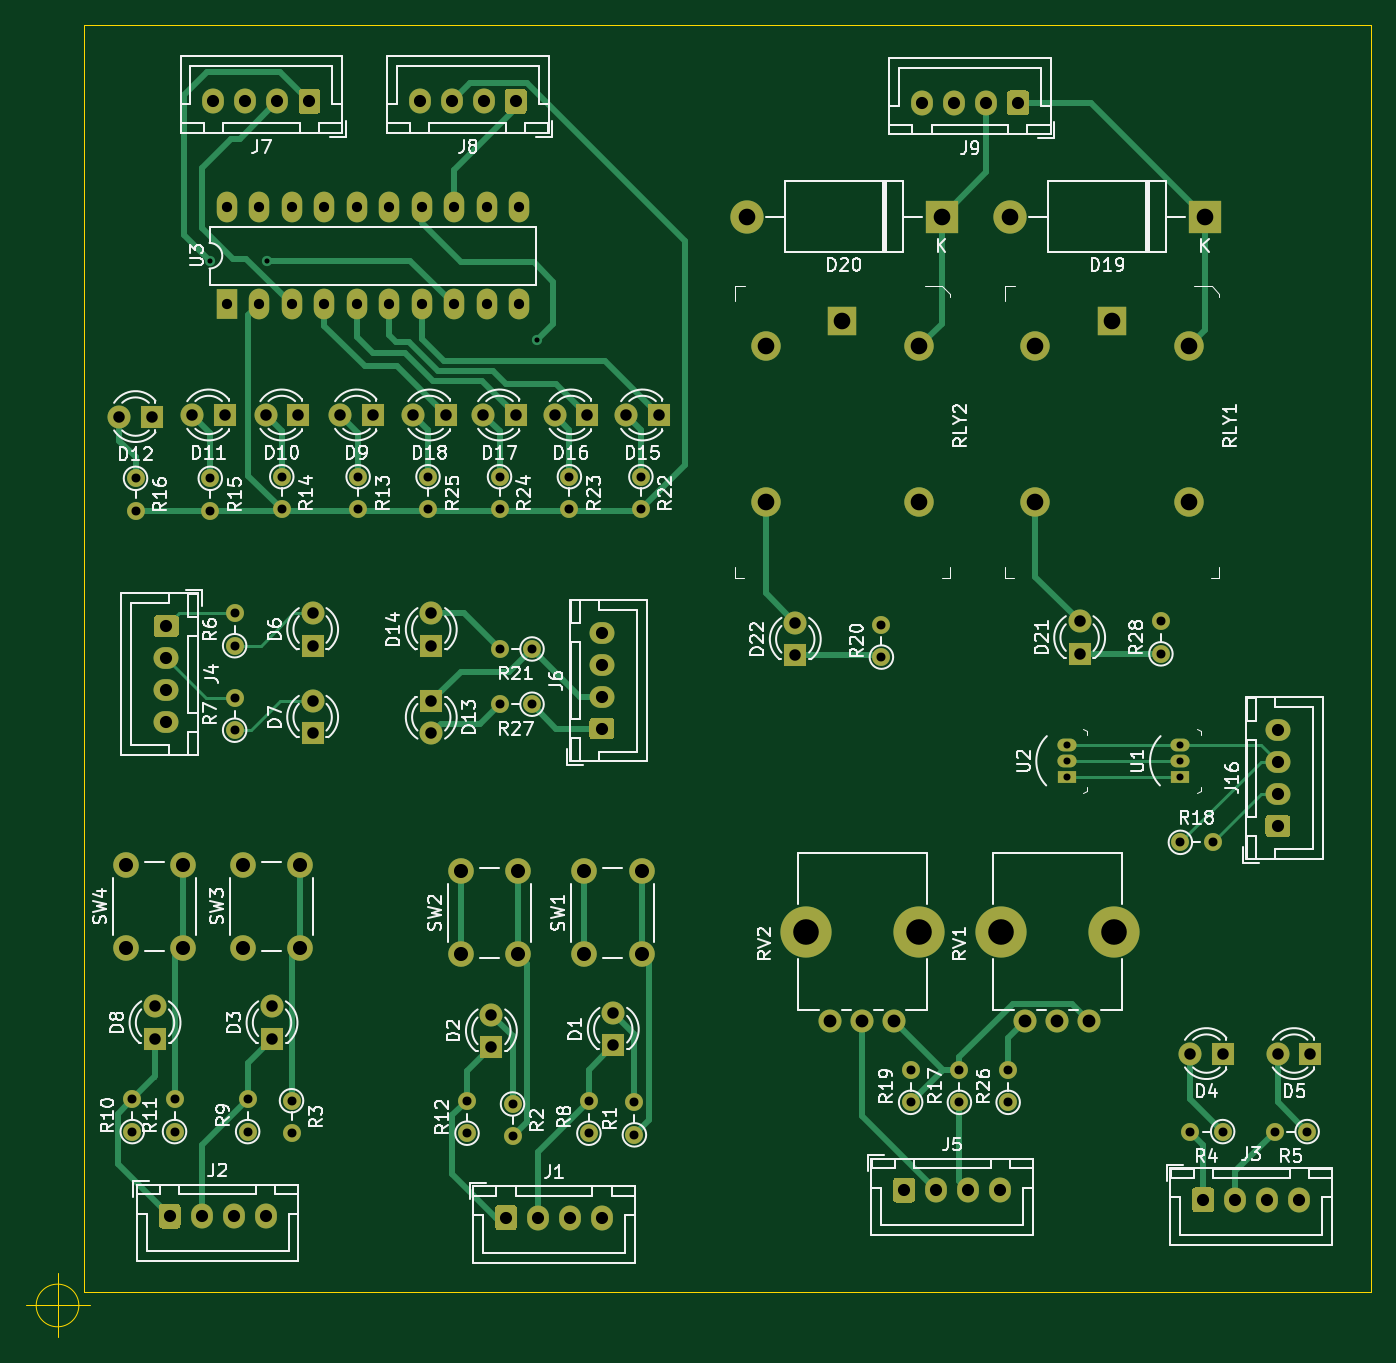
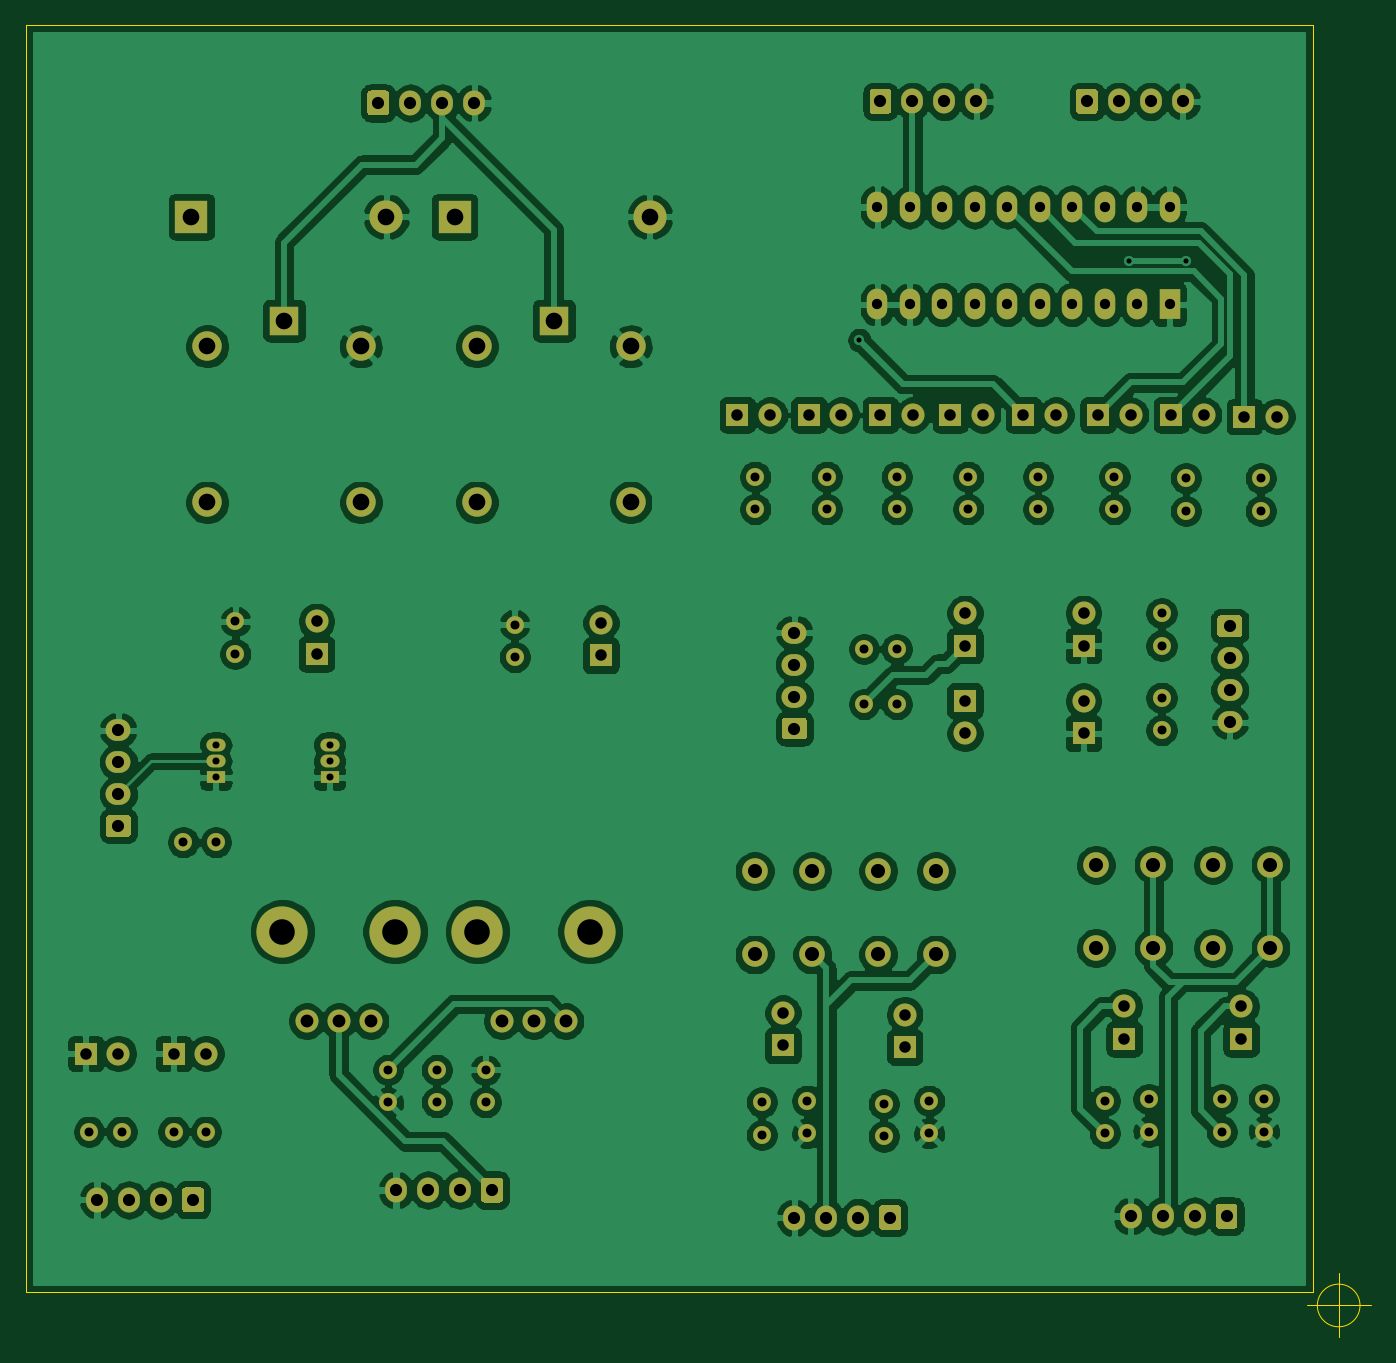
Circuit board: 11 layer files. Board 105.1 x 102.6 mm.
- bottom_copper: testing_board-B_Cu.gbr (341456 bytes)
- bottom_mask: testing_board-B_Mask.gbr (10731 bytes)
- paste: testing_board-B_Paste.gbr (466 bytes)
- bottom_silk: testing_board-B_SilkS.gbr (467 bytes)
- outline: testing_board-Edge_Cuts.gbr (970 bytes)
- top_copper: testing_board-F_Cu.gbr (27888 bytes)
- top_mask: testing_board-F_Mask.gbr (10731 bytes)
- paste: testing_board-F_Paste.gbr (466 bytes)
- top_silk: testing_board-F_SilkS.gbr (85915 bytes)
- drill: testing_board-NPTH.drl (348 bytes)
- drill: testing_board-PTH.drl (3041 bytes)

=== bottom_copper: testing_board-B_Cu.gbr (341456 bytes, source omitted) ===
=== bottom_mask: testing_board-B_Mask.gbr (10731 bytes, source omitted) ===
=== paste: testing_board-B_Paste.gbr ===
%TF.GenerationSoftware,KiCad,Pcbnew,(5.1.10)-1*%
%TF.CreationDate,2022-03-14T15:34:21+00:00*%
%TF.ProjectId,testing_board,74657374-696e-4675-9f62-6f6172642e6b,rev?*%
%TF.SameCoordinates,Original*%
%TF.FileFunction,Paste,Bot*%
%TF.FilePolarity,Positive*%
%FSLAX46Y46*%
G04 Gerber Fmt 4.6, Leading zero omitted, Abs format (unit mm)*
G04 Created by KiCad (PCBNEW (5.1.10)-1) date 2022-03-14 15:34:21*
%MOMM*%
%LPD*%
G01*
G04 APERTURE LIST*
G04 APERTURE END LIST*
M02*

=== bottom_silk: testing_board-B_SilkS.gbr ===
%TF.GenerationSoftware,KiCad,Pcbnew,(5.1.10)-1*%
%TF.CreationDate,2022-03-14T15:34:21+00:00*%
%TF.ProjectId,testing_board,74657374-696e-4675-9f62-6f6172642e6b,rev?*%
%TF.SameCoordinates,Original*%
%TF.FileFunction,Legend,Bot*%
%TF.FilePolarity,Positive*%
%FSLAX46Y46*%
G04 Gerber Fmt 4.6, Leading zero omitted, Abs format (unit mm)*
G04 Created by KiCad (PCBNEW (5.1.10)-1) date 2022-03-14 15:34:21*
%MOMM*%
%LPD*%
G01*
G04 APERTURE LIST*
G04 APERTURE END LIST*
M02*

=== outline: testing_board-Edge_Cuts.gbr ===
%TF.GenerationSoftware,KiCad,Pcbnew,(5.1.10)-1*%
%TF.CreationDate,2022-03-14T15:34:22+00:00*%
%TF.ProjectId,testing_board,74657374-696e-4675-9f62-6f6172642e6b,rev?*%
%TF.SameCoordinates,Original*%
%TF.FileFunction,Profile,NP*%
%FSLAX46Y46*%
G04 Gerber Fmt 4.6, Leading zero omitted, Abs format (unit mm)*
G04 Created by KiCad (PCBNEW (5.1.10)-1) date 2022-03-14 15:34:22*
%MOMM*%
%LPD*%
G01*
G04 APERTURE LIST*
%TA.AperFunction,Profile*%
%ADD10C,0.050000*%
%TD*%
G04 APERTURE END LIST*
D10*
X16398666Y-182880000D02*
G75*
G03*
X16398666Y-182880000I-1666666J0D01*
G01*
X12232000Y-182880000D02*
X17232000Y-182880000D01*
X14732000Y-180380000D02*
X14732000Y-185380000D01*
X117348000Y-83820000D02*
X117348000Y-82804000D01*
X16764000Y-82804000D02*
X16764000Y-83820000D01*
X117348000Y-82804000D02*
X16764000Y-82804000D01*
X117348000Y-181864000D02*
X117348000Y-83820000D01*
X16764000Y-181864000D02*
X117348000Y-181864000D01*
X16764000Y-83820000D02*
X16764000Y-181864000D01*
M02*

=== top_copper: testing_board-F_Cu.gbr (27888 bytes, source omitted) ===
=== top_mask: testing_board-F_Mask.gbr (10731 bytes, source omitted) ===
=== paste: testing_board-F_Paste.gbr ===
%TF.GenerationSoftware,KiCad,Pcbnew,(5.1.10)-1*%
%TF.CreationDate,2022-03-14T15:34:21+00:00*%
%TF.ProjectId,testing_board,74657374-696e-4675-9f62-6f6172642e6b,rev?*%
%TF.SameCoordinates,Original*%
%TF.FileFunction,Paste,Top*%
%TF.FilePolarity,Positive*%
%FSLAX46Y46*%
G04 Gerber Fmt 4.6, Leading zero omitted, Abs format (unit mm)*
G04 Created by KiCad (PCBNEW (5.1.10)-1) date 2022-03-14 15:34:21*
%MOMM*%
%LPD*%
G01*
G04 APERTURE LIST*
G04 APERTURE END LIST*
M02*

=== top_silk: testing_board-F_SilkS.gbr (85915 bytes, source omitted) ===
=== drill: testing_board-NPTH.drl ===
M48
; DRILL file {KiCad (5.1.10)-1} date 03/14/22 15:34:19
; FORMAT={-:-/ absolute / inch / decimal}
; #@! TF.CreationDate,2022-03-14T15:34:19+00:00
; #@! TF.GenerationSoftware,Kicad,Pcbnew,(5.1.10)-1
; #@! TF.FileFunction,NonPlated,1,2,NPTH
FMAT,2
INCH
T1C0.0787
%
G90
G05
T1
X2.8833Y-6.0494
X3.2298Y-6.0494
X3.4833Y-6.0494
X3.8298Y-6.0494
T0
M30

=== drill: testing_board-PTH.drl ===
M48
; DRILL file {KiCad (5.1.10)-1} date 03/14/22 15:34:19
; FORMAT={-:-/ absolute / inch / decimal}
; #@! TF.CreationDate,2022-03-14T15:34:19+00:00
; #@! TF.GenerationSoftware,Kicad,Pcbnew,(5.1.10)-1
; #@! TF.FileFunction,Plated,1,2,PTH
FMAT,2
INCH
T1C0.0157
T2C0.0217
T3C0.0276
T4C0.0315
T5C0.0354
T6C0.0374
T7C0.0394
T8C0.0433
T9C0.0512
%
G90
G05
T1
X1.05Y-3.985
X1.225Y-3.985
X2.055Y-4.23
T2
X3.685Y-5.475
X3.685Y-5.525
X3.685Y-5.575
X4.035Y-5.475
X4.035Y-5.525
X4.035Y-5.575
T3
X0.81Y-6.565
X0.81Y-6.665
X0.82Y-4.655
X0.82Y-4.755
X0.94Y-6.565
X0.94Y-6.665
X1.05Y-4.655
X1.05Y-4.755
X1.125Y-5.07
X1.125Y-5.17
X1.125Y-5.33
X1.125Y-5.43
X1.165Y-6.565
X1.165Y-6.665
X1.27Y-4.65
X1.27Y-4.75
X1.3Y-6.57
X1.3Y-6.67
X1.505Y-4.65
X1.505Y-4.75
X1.72Y-4.65
X1.72Y-4.75
X1.84Y-6.57
X1.84Y-6.67
X1.94Y-4.65
X1.94Y-4.75
X1.94Y-5.18
X1.94Y-5.35
X1.98Y-6.58
X1.98Y-6.68
X2.04Y-5.18
X2.04Y-5.35
X2.155Y-4.65
X2.155Y-4.75
X2.215Y-6.57
X2.215Y-6.67
X2.355Y-6.575
X2.355Y-6.675
X2.375Y-4.65
X2.375Y-4.75
X3.115Y-5.105
X3.115Y-5.205
X3.205Y-6.475
X3.205Y-6.575
X3.355Y-6.475
X3.355Y-6.575
X3.505Y-6.475
X3.505Y-6.575
X3.975Y-5.095
X3.975Y-5.195
X4.035Y-5.775
X4.065Y-6.665
X4.135Y-5.775
X4.165Y-6.665
X4.325Y-6.665
X4.425Y-6.665
T4
X1.1Y-3.82
X1.1Y-4.12
X1.2Y-3.82
X1.2Y-4.12
X1.3Y-3.82
X1.3Y-4.12
X1.4Y-3.82
X1.4Y-4.12
X1.5Y-3.82
X1.5Y-4.12
X1.6Y-3.82
X1.6Y-4.12
X1.7Y-3.82
X1.7Y-4.12
X1.8Y-3.82
X1.8Y-4.12
X1.9Y-3.82
X1.9Y-4.12
X2.0Y-3.82
X2.0Y-4.12
T5
X0.77Y-4.465
X0.87Y-4.465
X0.88Y-6.28
X0.88Y-6.38
X0.995Y-4.46
X1.095Y-4.46
X1.22Y-4.46
X1.24Y-6.28
X1.24Y-6.38
X1.32Y-4.46
X1.365Y-5.07
X1.365Y-5.17
X1.365Y-5.34
X1.365Y-5.44
X1.45Y-4.46
X1.55Y-4.46
X1.675Y-4.46
X1.73Y-5.07
X1.73Y-5.17
X1.73Y-5.34
X1.73Y-5.44
X1.775Y-4.46
X1.89Y-4.46
X1.915Y-6.305
X1.915Y-6.405
X1.99Y-4.46
X2.11Y-4.46
X2.21Y-4.46
X2.29Y-6.3
X2.29Y-6.4
X2.33Y-4.46
X2.43Y-4.46
X2.85Y-5.1
X2.85Y-5.2
X3.725Y-5.095
X3.725Y-5.195
X4.065Y-6.425
X4.165Y-6.425
X4.335Y-6.425
X4.435Y-6.425
T6
X0.915Y-5.11
X0.915Y-5.2084
X0.915Y-5.3069
X0.915Y-5.4053
X0.925Y-6.925
X1.0234Y-6.925
X1.0597Y-3.495
X1.1219Y-6.925
X1.1581Y-3.495
X1.2203Y-6.925
X1.2566Y-3.495
X1.355Y-3.495
X1.6947Y-3.495
X1.7931Y-3.495
X1.8916Y-3.495
X1.96Y-6.93
X1.99Y-3.495
X2.0584Y-6.93
X2.1569Y-6.93
X2.255Y-5.1297
X2.255Y-5.2281
X2.255Y-5.3266
X2.255Y-5.425
X2.2553Y-6.93
X3.185Y-6.845
X3.2397Y-3.5
X3.2834Y-6.845
X3.3381Y-3.5
X3.3819Y-6.845
X3.4366Y-3.5
X3.4803Y-6.845
X3.535Y-3.5
X4.105Y-6.875
X4.2034Y-6.875
X4.3019Y-6.875
X4.335Y-5.4297
X4.335Y-5.5281
X4.335Y-5.6266
X4.335Y-5.725
X4.4003Y-6.875
T7
X2.9581Y-6.325
X3.0566Y-6.325
X3.155Y-6.325
X3.5581Y-6.325
X3.6566Y-6.325
X3.755Y-6.325
T8
X0.79Y-5.8441
X0.79Y-6.1
X0.9672Y-5.8441
X0.9672Y-6.1
X1.15Y-5.8441
X1.15Y-6.1
X1.3272Y-5.8441
X1.3272Y-6.1
X1.82Y-5.8641
X1.82Y-6.12
X1.9972Y-5.8641
X1.9972Y-6.12
X2.2Y-5.8641
X2.2Y-6.12
X2.3772Y-5.8641
X2.3772Y-6.12
T9
X2.7Y-3.85
X2.7588Y-4.2487
X2.7588Y-4.7291
X2.995Y-4.17
X3.2312Y-4.2487
X3.2312Y-4.7291
X3.3Y-3.85
X3.51Y-3.85
X3.5888Y-4.2487
X3.5888Y-4.7291
X3.825Y-4.17
X4.0612Y-4.2487
X4.0612Y-4.7291
X4.11Y-3.85
T0
M30
